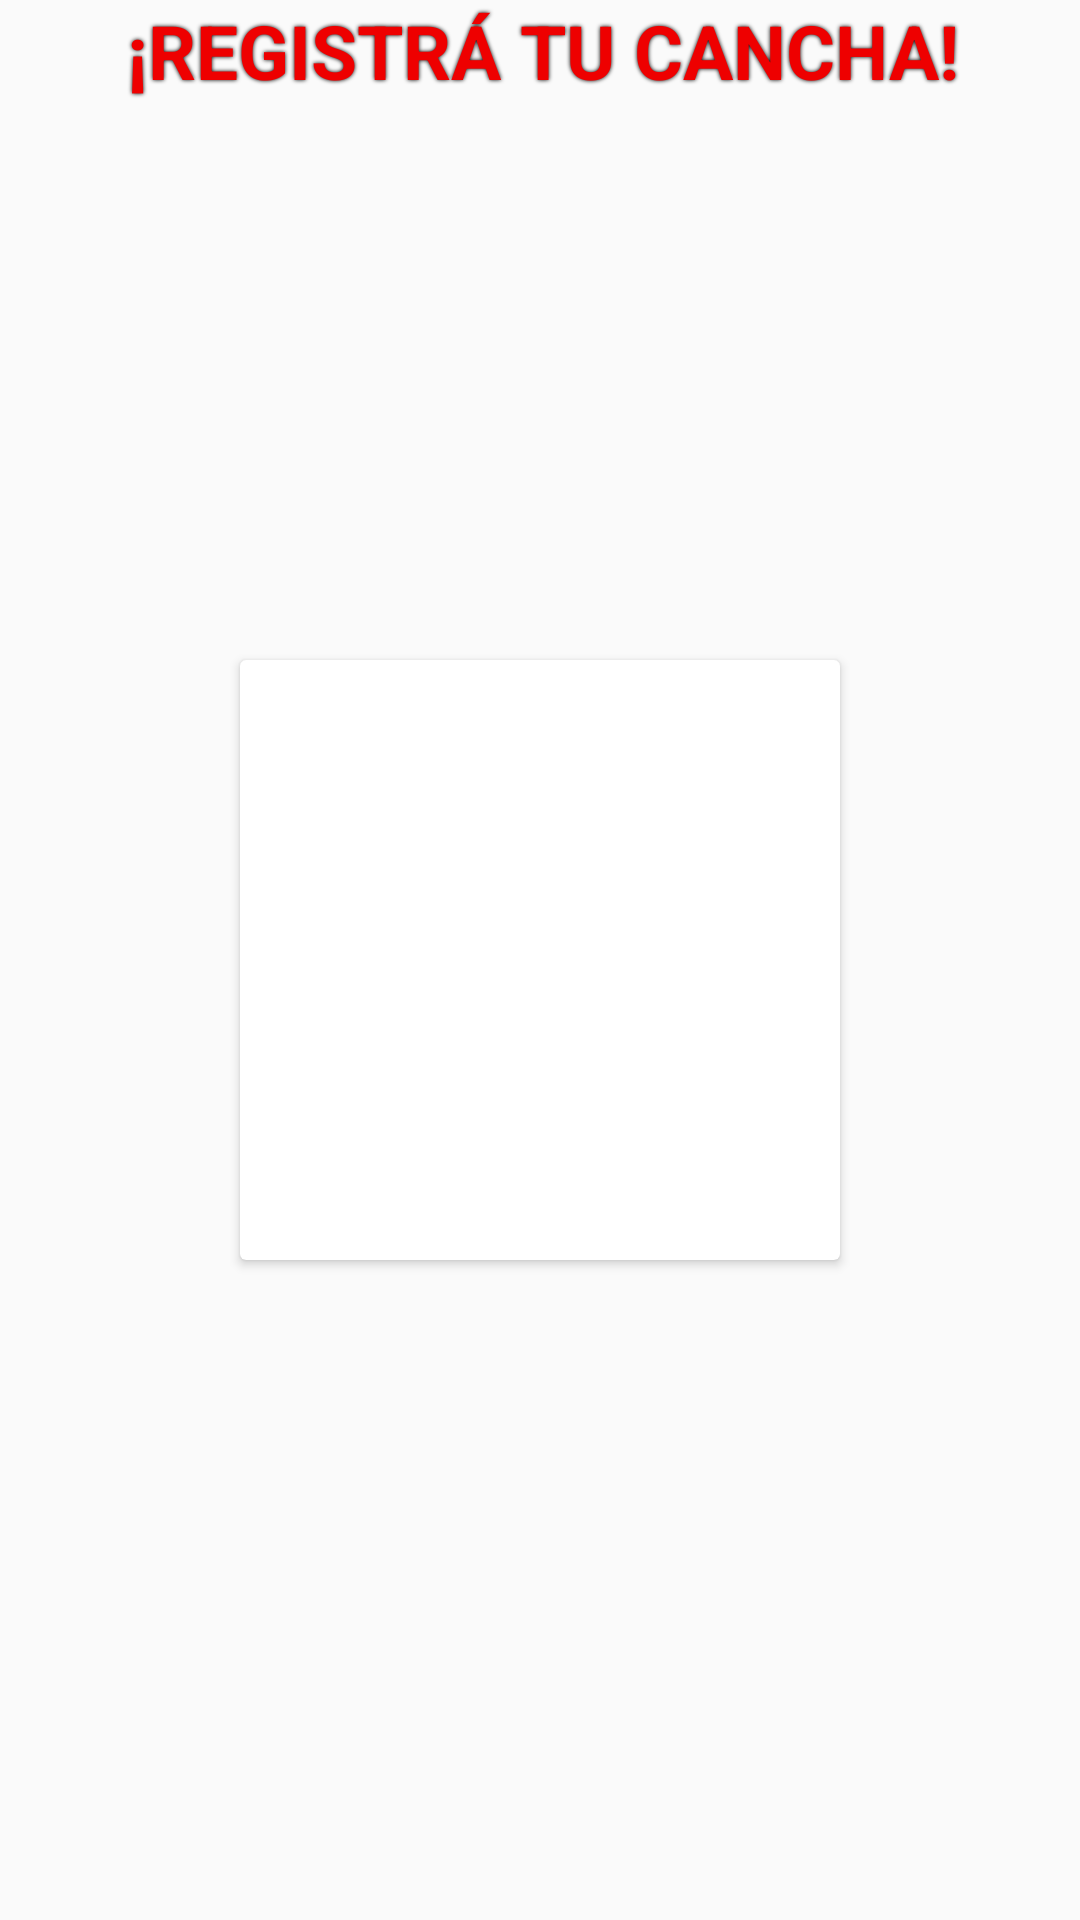

Layout XML and referenced resources for this Android screen:
<!-- AndroidManifest.xml: application theme AppTheme -->
<!-- res/layout/fragment_contacto.xml -->
<?xml version="1.0" encoding="utf-8"?>
<FrameLayout xmlns:android="http://schemas.android.com/apk/res/android"
    xmlns:tools="http://schemas.android.com/tools"
    android:layout_width="match_parent"
    android:layout_height="match_parent"
    tools:context=".vista.ContactoFragment">
<TextView
    android:text="@string/CONTACTO"
    style="@style/textoOpcion"
    android:textColor="@color/colorPrimary"
    android:gravity="center"
    android:layout_width="match_parent"
    android:layout_height="wrap_content">
</TextView>
<androidx.cardview.widget.CardView
    android:id="@+id/cardWsp"
    android:layout_gravity="center"
    android:layout_width="200dp"
    android:layout_height="200dp">
    <ImageView
        android:src="@drawable/wsp"
        android:layout_gravity="center"
        android:layout_width="150dp"
        android:layout_height="150dp">
    </ImageView>
</androidx.cardview.widget.CardView>

</FrameLayout>
<!-- resources referenced by this layout -->
<resources>
  <color name="colorPrimary">#EE0000</color>
  <string name="CONTACTO">¡REGISTRÁ TU CANCHA!</string>
  <style name="textoOpcion">
          <item name="android:paddingLeft">4px</item>
          <item name="android:paddingBottom">4px</item>
          <item name="android:textColor">#FFFFFF</item>
          <item name="android:textStyle">bold</item>
          <item name="android:textSize">25dp</item>
          <item name="android:shadowColor">#000000</item>
          <item name="android:shadowDx">0</item>
          <item name="android:shadowDy">0</item>
          <item name="android:shadowRadius">3</item>
      </style>
  <style name="AppTheme" parent="Theme.AppCompat.Light.NoActionBar">
          
          <item name="colorPrimary">@color/colorPrimary</item>
          <item name="colorPrimaryDark">@color/colorPrimaryDark</item>
          <item name="colorAccent">@color/colorAccent</item>
      </style>
  <color name="colorPrimaryDark">#B30000</color>
  <color name="colorAccent">#DA0303</color>
</resources>
